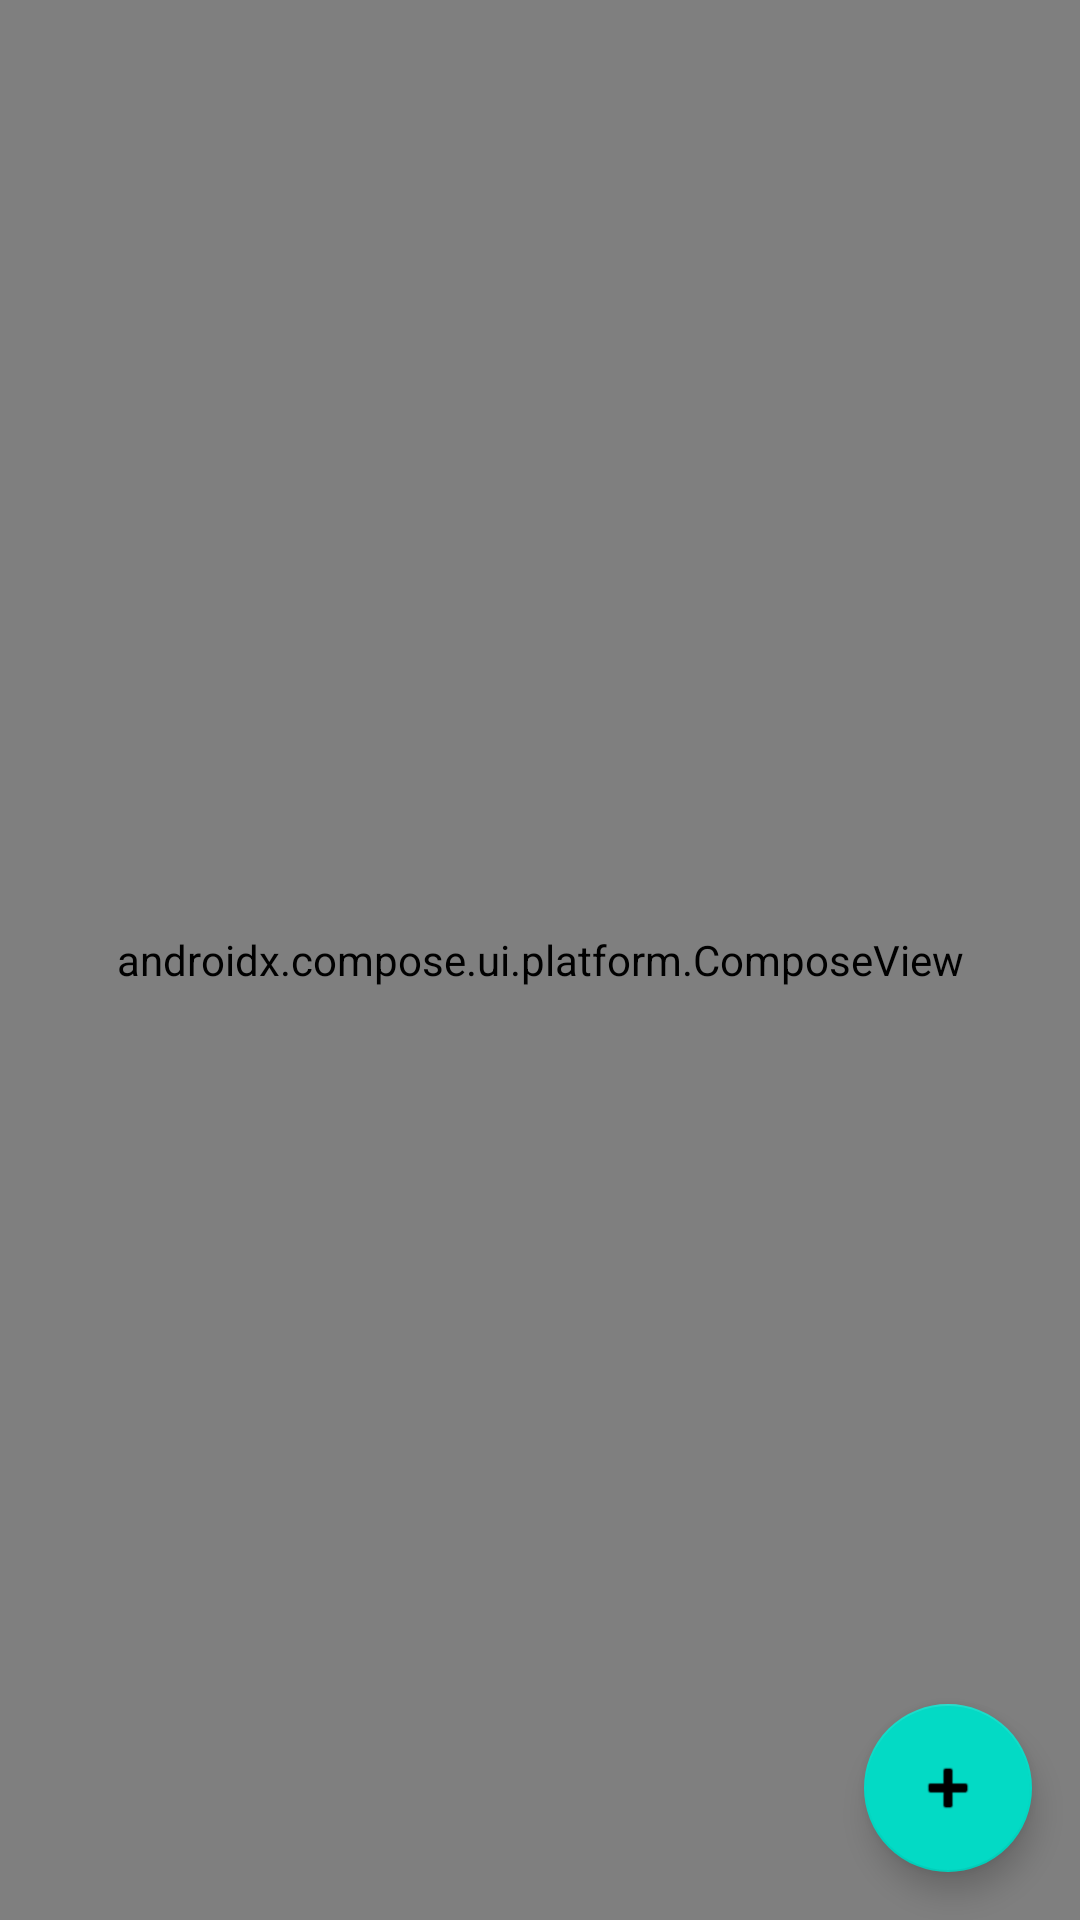

This screen was rendered from an Android layout file. Write that file and the resources it references.
<!-- AndroidManifest.xml: activity theme Theme.DailyMoodApp -->
<!-- res/layout/activity_main.xml -->
<?xml version="1.0" encoding="utf-8"?>
<androidx.coordinatorlayout.widget.CoordinatorLayout xmlns:android="http://schemas.android.com/apk/res/android"
    xmlns:app="http://schemas.android.com/apk/res-auto"
    android:layout_width="match_parent"
    android:layout_height="match_parent">

    <androidx.compose.ui.platform.ComposeView
        android:id="@+id/composeView"
        android:layout_width="match_parent"
        android:layout_height="match_parent" />

    <com.google.android.material.floatingactionbutton.FloatingActionButton
        android:id="@+id/fabAddMood"
        android:layout_width="wrap_content"
        android:layout_height="wrap_content"
        android:layout_gravity="bottom|end"
        android:layout_margin="16dp"
        android:contentDescription="Add new mood"
        app:srcCompat="@android:drawable/ic_input_add" />

</androidx.coordinatorlayout.widget.CoordinatorLayout>
<!-- resources referenced by this layout -->
<resources>
  <style name="Theme.DailyMoodApp" parent="Theme.MaterialComponents.DayNight.DarkActionBar">
          
          <item name="colorPrimary">@color/purple_500</item>
          <item name="colorPrimaryVariant">@color/purple_700</item>
          <item name="colorOnPrimary">@color/white</item>
          
          <item name="colorSecondary">@color/teal_200</item>
          <item name="colorSecondaryVariant">@color/teal_700</item>
          <item name="colorOnSecondary">@color/black</item>
          
          <item name="android:statusBarColor">?attr/colorPrimaryVariant</item>
      </style>
  <!-- not gathered from this repository: default colours our renderer supplied (Android Studio template values) -->
  <color name="purple_500">#FF6200EE</color>
  <color name="purple_700">#FF3700B3</color>
  <color name="teal_200">#FF03DAC5</color>
  <color name="teal_700">#FF018786</color>
  <color name="black">#FF000000</color>
  <color name="white">#FFFFFFFF</color>
</resources>
